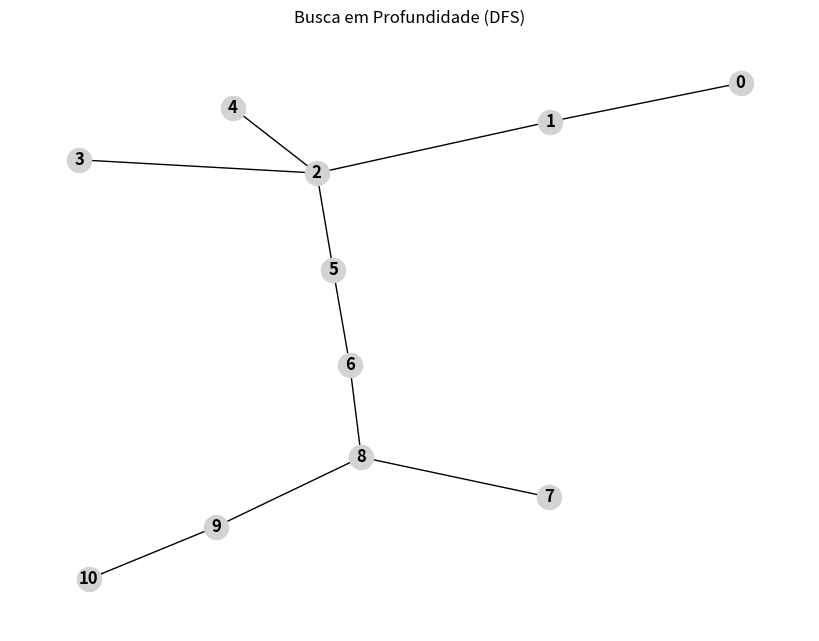

Generate this figure with matplotlib:
import matplotlib.pyplot as plt
import networkx as nx

# Definição do grafo
grafo = {
    0: [1],
    1: [0, 2],
    2: [1, 3, 4, 5],
    3: [2, 4, 5, 6],
    4: [2, 3, 5, 6],
    5: [2, 3, 4, 6],
    6: [3, 4, 5, 8],
    7: [8, 10],
    8: [6, 7, 9],
    9: [8, 10],
    10: [7, 9]
}

# Função de busca em profundidade
def busca_em_profundidade(grafo, primeiro_elemento):
    conexoes = []
    pilha = [primeiro_elemento]
    visitados = {primeiro_elemento}

    while len(pilha) > 0:
        print("Pilha atual:", pilha)
        v = pilha.pop()  # Remove o último elemento da pilha

        for w in grafo[v]:
            if w not in visitados:
                pilha.append(w)
                visitados.add(w)
                conexoes.append((v, w))
                
    print("Conexões visitadas (DFS):", ', '.join(f'({v}, {w})' for v, w in conexoes))
    return conexoes

# Executando a busca em profundidade
conexoes_dfs = busca_em_profundidade(grafo, 0)

# Criando o grafo para visualização
G = nx.Graph()
G.add_edges_from(conexoes_dfs)

# Plotando o grafo
plt.figure(figsize=(8, 6))
nx.draw(G, with_labels=True, node_color="lightgray", edge_color="black", font_weight="bold")
plt.title("Busca em Profundidade (DFS)")
plt.show()
